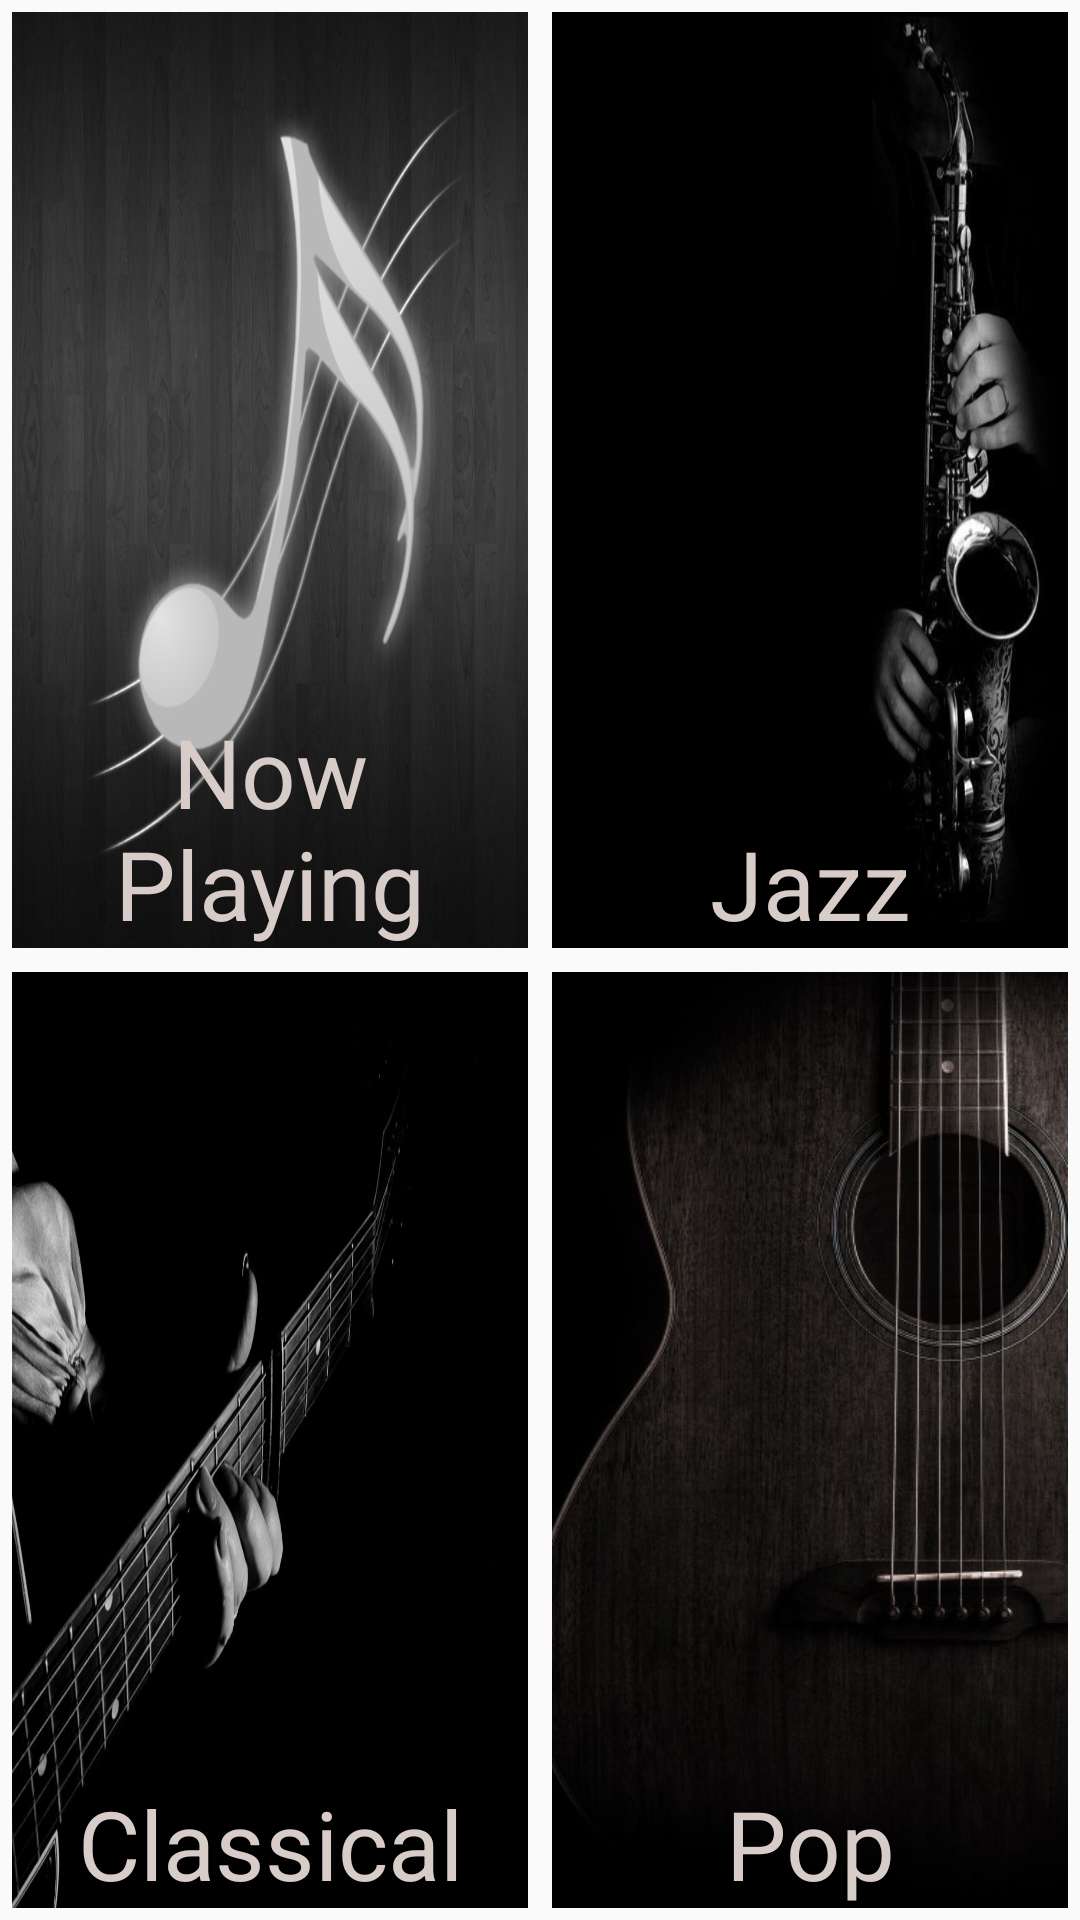

Produce the Android XML layout that renders to this screen, including the resource entries it uses.
<!-- AndroidManifest.xml: application theme AppTheme -->
<!-- res/layout/activity_main.xml -->
<?xml version="1.0" encoding="utf-8"?>
<GridLayout xmlns:android="http://schemas.android.com/apk/res/android"
    xmlns:app="http://schemas.android.com/apk/res-auto"
    xmlns:tools="http://schemas.android.com/tools"
    android:layout_width="match_parent"
    android:layout_height="match_parent"
    android:layout_centerHorizontal="true"
    android:alignmentMode="alignBounds"
    android:columnCount="2"
    android:rowOrderPreserved="false"
    android:useDefaultMargins="true"
    tools:context=".MainActivity">

    <TextView
        android:id="@+id/now_playing"
        android:layout_width="0dp"
        android:layout_height="0dp"
        android:layout_rowWeight="1"
        android:layout_columnWeight="1"
        android:layout_gravity="fill"
        android:background="@drawable/now_playing_cover_3"
        android:gravity="bottom"
        android:text="@string/now_playing"
        android:textAlignment="center"
        android:textColor="#D7CCC8"
        android:textSize="32sp" />

    <TextView
        android:id="@+id/jazz"
        android:layout_width="0dp"
        android:layout_height="0dp"
        android:layout_rowWeight="1"
        android:layout_columnWeight="1"
        android:layout_gravity="fill"
        android:background="@drawable/jazz_cover_2"
        android:gravity="bottom"
        android:text="@string/jazz_music"
        android:textAlignment="center"
        android:textColor="#D7CCC8"
        android:textSize="32sp" />

    <TextView
        android:id="@+id/classical"
        android:layout_width="0dp"
        android:layout_height="0dp"
        android:layout_rowWeight="1"
        android:layout_columnWeight="1"
        android:layout_gravity="fill"
        android:background="@drawable/classical_cover_2"
        android:gravity="bottom"
        android:text="@string/classical_music"
        android:textAlignment="center"
        android:textColor="#D7CCC8"
        android:textSize="32sp" />

    <TextView
        android:id="@+id/pop"
        android:layout_width="0dp"
        android:layout_height="0dp"
        android:layout_row="1"
        android:layout_rowWeight="1"
        android:layout_column="1"
        android:layout_columnWeight="1"
        android:layout_gravity="fill"
        android:background="@drawable/guitar_background"
        android:gravity="bottom"
        android:text="@string/pop_music"
        android:textAlignment="center"
        android:textColor="#D7CCC8"
        android:textSize="32sp" />
</GridLayout>
<!-- resources referenced by this layout -->
<resources>
  <!-- drawable classical_cover_2: png bitmap (drawable-v24, 210472 bytes) -->
  <!-- drawable guitar_background: jpg bitmap (drawable-v24, 42667 bytes) -->
  <!-- drawable jazz_cover_2: png bitmap (drawable-v24, 209526 bytes) -->
  <!-- drawable now_playing_cover_3: png bitmap (drawable-v24, 386830 bytes) -->
  <string name="classical_music">Classical</string>
  <string name="jazz_music">Jazz</string>
  <string name="now_playing">Now Playing</string>
  <string name="pop_music">Pop</string>
  <style name="AppTheme" parent="Theme.AppCompat.Light.DarkActionBar">
          
          <item name="colorPrimary">#795548</item>
          <item name="colorPrimaryDark">#4E342E</item>
          <item name="colorAccent">#A1887F</item>
      </style>
</resources>
